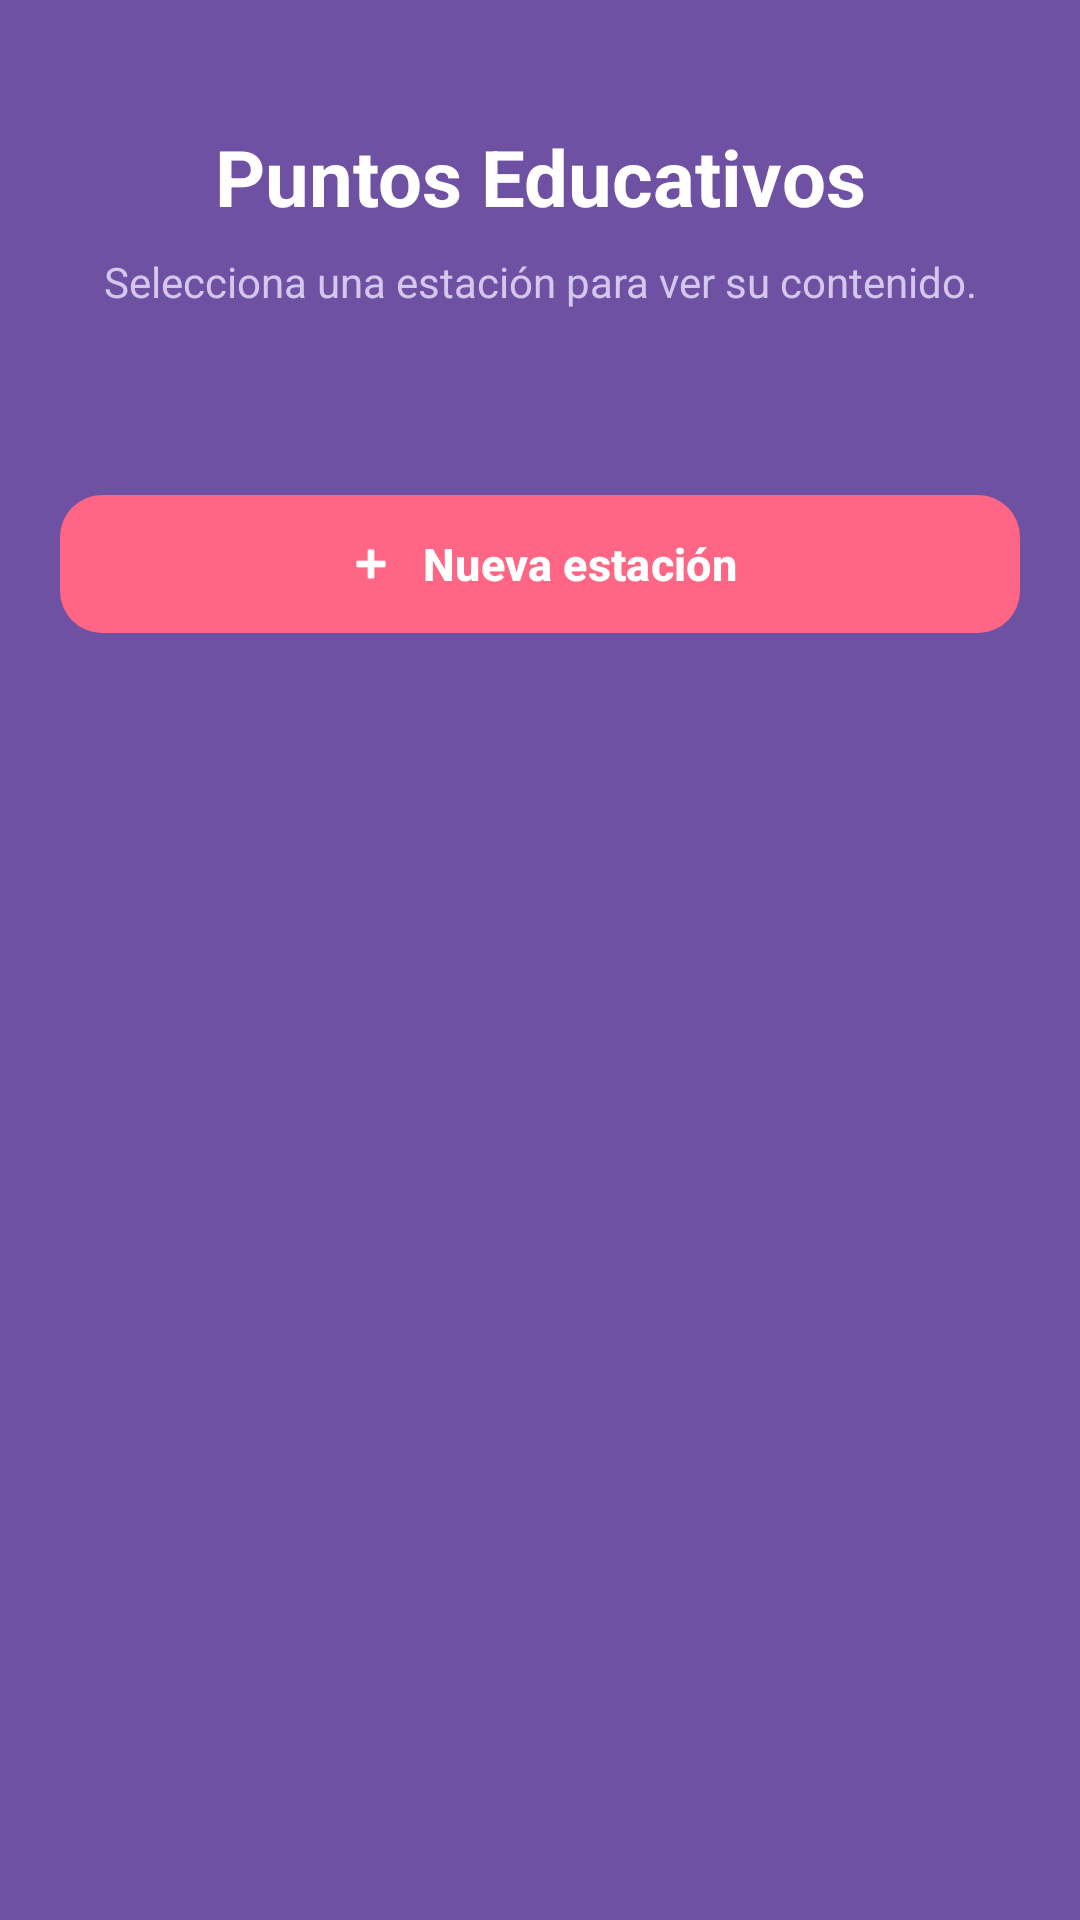

Layout XML and referenced resources for this Android screen:
<!-- AndroidManifest.xml: application theme Theme.GuiaEducativaAR -->
<!-- res/layout/fragment_lista_puntos.xml -->
<?xml version="1.0" encoding="utf-8"?>
<LinearLayout xmlns:android="http://schemas.android.com/apk/res/android"
    xmlns:app="http://schemas.android.com/apk/res-auto"
    android:layout_width="match_parent"
    android:layout_height="match_parent"
    android:background="@color/purple_dark"
    android:orientation="vertical">

    <LinearLayout
        android:layout_width="match_parent"
        android:layout_height="145dp"
        android:background="@drawable/bg_header"
        android:gravity="center"
        android:orientation="vertical"
        android:padding="20dp">

        <TextView
            android:layout_width="match_parent"
            android:layout_height="wrap_content"
            android:gravity="center"
            android:text="Puntos Educativos"
            android:textColor="@color/white"
            android:textSize="26sp"
            android:textStyle="bold" />

        <TextView
            android:layout_width="match_parent"
            android:layout_height="wrap_content"
            android:layout_marginTop="8dp"
            android:gravity="center"
            android:text="Selecciona una estación para ver su contenido."
            android:textColor="@color/purple_light"
            android:textSize="14sp" />
    </LinearLayout>

    <com.google.android.material.button.MaterialButton
        android:id="@+id/btnAgregarPunto"
        android:layout_width="match_parent"
        android:layout_height="54dp"
        android:layout_marginHorizontal="20dp"
        android:layout_marginTop="16dp"
        android:layout_marginBottom="8dp"
        android:text="Nueva estación"
        android:textColor="@color/white"
        android:textAllCaps="false"
        android:textStyle="bold"
        android:textSize="15sp"
        app:icon="@android:drawable/ic_input_add"
        app:iconTint="@color/white"
        app:iconGravity="textStart"
        app:backgroundTint="@color/gradient_start"
        app:cornerRadius="14dp"
        app:elevation="3dp" />

    <TextView
        android:id="@+id/txtEstadoLista"
        android:layout_width="match_parent"
        android:layout_height="wrap_content"
        android:gravity="center"
        android:padding="12dp"
        android:text="Cargando estaciones espaciales..."
        android:textColor="@color/purple_light"
        android:textSize="14sp"
        android:textStyle="italic"
        android:visibility="gone" />

    <androidx.recyclerview.widget.RecyclerView
        android:id="@+id/recyclerPuntos"
        android:layout_width="match_parent"
        android:layout_height="0dp"
        android:layout_weight="1"
        android:clipToPadding="false"
        android:paddingHorizontal="16dp"
        android:paddingTop="4dp"
        android:paddingBottom="16dp" />

</LinearLayout>
<!-- resources referenced by this layout -->
<resources>
  <color name="gradient_start">#FF6584</color>
  <color name="purple_dark">#6E51A3</color>
  <color name="purple_light">#D4C7EC</color>
  <color name="white">#FFFFFF</color>
  <!-- drawable bg_header (drawable) -->
  <?xml version="1.0" encoding="utf-8"?>
  <shape xmlns:android="http://schemas.android.com/apk/res/android"
      android:shape="rectangle">
  
      <solid android:color="@color/purple_dark" />
  
      <corners
          android:bottomLeftRadius="28dp"
          android:bottomRightRadius="28dp" />
  </shape>
  <style name="Theme.GuiaEducativaAR" parent="Base.Theme.GuiaEducativaAR" />
  <style name="Base.Theme.GuiaEducativaAR" parent="Theme.Material3.DayNight.NoActionBar">
          
          
      </style>
</resources>
